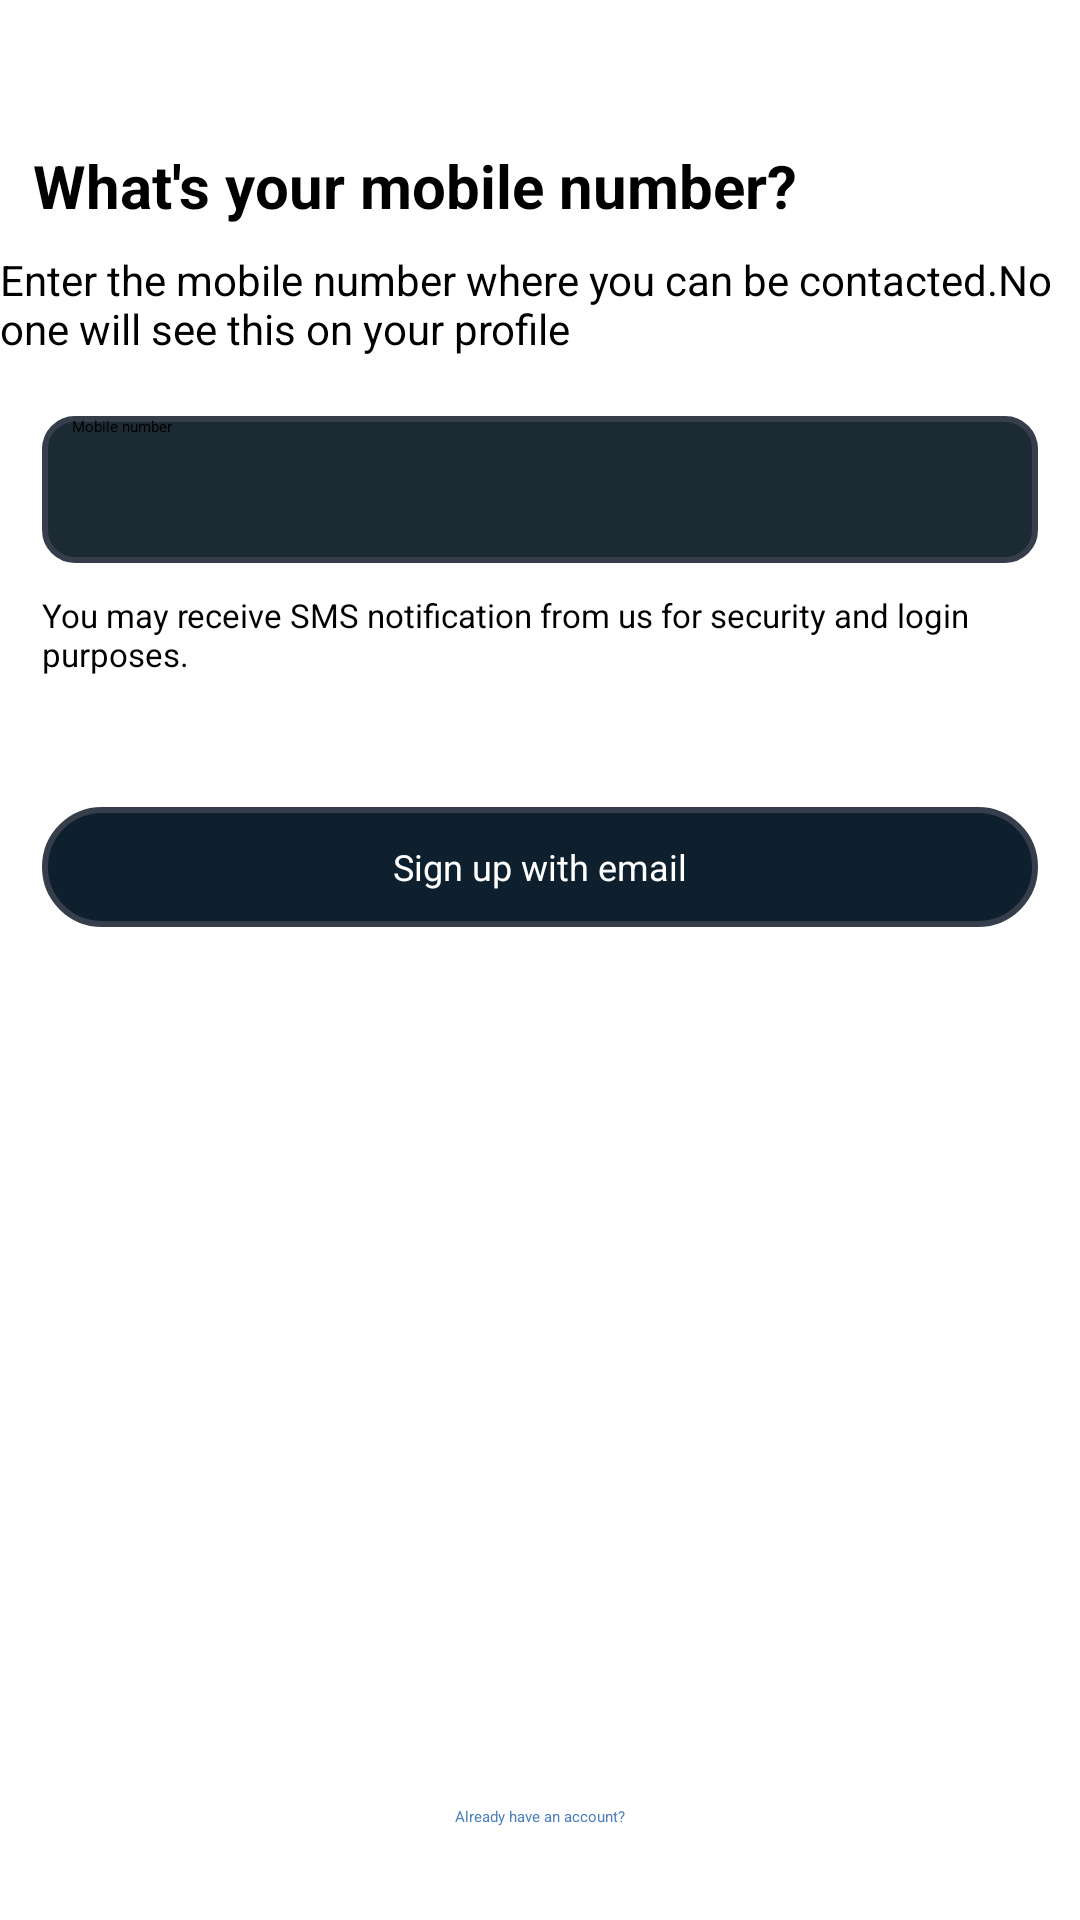

The Android layout XML behind this screen, and the referenced resources:
<!-- AndroidManifest.xml: application theme Theme.Instagram -->
<!-- res/layout/activity_sign_up.xml -->
<?xml version="1.0" encoding="utf-8"?>
<androidx.constraintlayout.widget.ConstraintLayout xmlns:android="http://schemas.android.com/apk/res/android"
    xmlns:app="http://schemas.android.com/apk/res-auto"
    xmlns:tools="http://schemas.android.com/tools"
    android:id="@+id/main"
    android:layout_width="match_parent"
    android:layout_height="match_parent"
    tools:context=".SignUpActivity">

    <ImageButton
        android:id="@+id/signUpBackBtn"
        android:layout_width="29dp"
        android:layout_height="26dp"
        android:background="@drawable/baseline_arrow_back_24"
        app:layout_constraintBottom_toBottomOf="parent"
        app:layout_constraintEnd_toEndOf="parent"
        app:layout_constraintHorizontal_bias="0.041"
        app:layout_constraintStart_toStartOf="parent"
        app:layout_constraintTop_toTopOf="parent"
        app:layout_constraintVertical_bias="0.022" />

    <TextView
        android:id="@+id/textView3"
        android:layout_width="wrap_content"
        android:layout_height="wrap_content"
        android:text="@string/what_s_your_mobile_number"
        android:textSize="20sp"
        android:textStyle="bold"
        app:layout_constraintBottom_toBottomOf="parent"
        app:layout_constraintEnd_toEndOf="parent"
        app:layout_constraintHorizontal_bias="0.103"
        app:layout_constraintStart_toStartOf="parent"
        app:layout_constraintTop_toBottomOf="@+id/signUpBackBtn"
        app:layout_constraintVertical_bias="0.015" />

    <TextView
        android:id="@+id/textView4"
        android:layout_width="361dp"
        android:layout_height="41dp"
        android:text="@string/enter_the_mobile_number_where_you_can_be_contacted_no_one_will_see_this_on_your_profile"
        android:textSize="14sp"
        app:layout_constraintBottom_toBottomOf="parent"
        app:layout_constraintEnd_toEndOf="parent"
        app:layout_constraintHorizontal_bias="0.32"
        app:layout_constraintStart_toStartOf="parent"
        app:layout_constraintTop_toBottomOf="@+id/textView3"
        app:layout_constraintVertical_bias="0.016" />

    <EditText
        android:id="@+id/editText3"
        android:layout_width="match_parent"
        android:layout_height="49dp"
        android:layout_margin="14dp"
        android:inputType="phone"

        android:background="@drawable/custom_input"
        android:hint="@string/mobile_number"
        android:paddingLeft="10dp"
        app:layout_constraintBottom_toBottomOf="parent"
        app:layout_constraintEnd_toEndOf="parent"
        app:layout_constraintHorizontal_bias="1.0"
        app:layout_constraintStart_toStartOf="parent"
        app:layout_constraintTop_toBottomOf="@+id/textView4"
        app:layout_constraintVertical_bias="0.0" />

    <TextView
        android:id="@+id/textView5"
        android:layout_width="match_parent"
        android:layout_height="wrap_content"
        android:layout_marginStart="14dp"
        android:layout_marginTop="10dp"
        android:layout_marginEnd="13dp"
        android:text="@string/you_may_receive_sms_notification_from_us_for_security_and_login_purposes"
        android:textSize="11sp"
        app:layout_constraintBottom_toBottomOf="parent"
        app:layout_constraintEnd_toEndOf="parent"
        app:layout_constraintHorizontal_bias="1.0"
        app:layout_constraintStart_toStartOf="parent"
        app:layout_constraintTop_toBottomOf="@+id/editText3"
        app:layout_constraintVertical_bias="0.0" />

    <Button
        android:id="@+id/button2"
        android:layout_width="match_parent"
        android:layout_height="wrap_content"
        android:layout_margin="14dp"
        android:backgroundTint="@color/login_blue"
        android:text="Next"
        android:textColor="@color/white"
        app:layout_constraintBottom_toBottomOf="parent"
        app:layout_constraintEnd_toEndOf="parent"
        app:layout_constraintHorizontal_bias="0.571"
        app:layout_constraintStart_toStartOf="parent"
        app:layout_constraintTop_toBottomOf="@+id/textView5"
        app:layout_constraintVertical_bias="0.023" />

    <LinearLayout
        android:id="@+id/signUpWithEmailBtn"
        android:layout_width="match_parent"
        android:layout_height="40dp"
        android:layout_margin="14dp"
        android:background="@drawable/custom_input_for_create_new_account"
        android:gravity="center"
        app:layout_constraintBottom_toBottomOf="parent"
        app:layout_constraintEnd_toEndOf="parent"
        app:layout_constraintHorizontal_bias="0.571"
        app:layout_constraintStart_toStartOf="parent"
        app:layout_constraintTop_toBottomOf="@+id/button2"
        app:layout_constraintVertical_bias="0.0">

        <TextView
            android:layout_width="wrap_content"
            android:layout_height="wrap_content"
            android:text="@string/sign_up_with_email"
            android:textColor="@color/white"
            android:textSize="12sp" />
    </LinearLayout>

    <TextView
        android:layout_width="wrap_content"
        android:layout_height="wrap_content"
        android:text="Already have an account?"
        app:layout_constraintBottom_toBottomOf="parent"
        app:layout_constraintEnd_toEndOf="parent"
        app:layout_constraintStart_toStartOf="parent"
        app:layout_constraintTop_toBottomOf="@+id/signUpWithEmailBtn"
        app:layout_constraintVertical_bias="0.904"
        android:textColor="@color/blue"/>


</androidx.constraintlayout.widget.ConstraintLayout>
<!-- resources referenced by this layout -->
<resources>
  <color name="blue">#4C80BD</color>
  <color name="login_blue">#0064DF</color>
  <color name="white">#FFFFFFFF</color>
  <!-- drawable custom_input (drawable) -->
  <?xml version="1.0" encoding="utf-8"?>
  <selector xmlns:android="http://schemas.android.com/apk/res/android">
  
      <item>
          <shape android:shape="rectangle">
              <solid android:color="@color/grey"/>
              <corners android:radius="10dp"/>
              <stroke android:color="@color/logInTextInputBorder" android:width="2dp"/>
          </shape>
      </item>
  
  </selector>
  <!-- drawable custom_input_for_create_new_account (drawable) -->
  <?xml version="1.0" encoding="utf-8"?>
  <selector xmlns:android="http://schemas.android.com/apk/res/android">
      <item>
          <shape android:shape="rectangle">
              <solid android:color="@color/createNewAccountBackgroundColor"/>
              <corners android:radius="35dp"/>
              <stroke android:color="@color/logInTextInputBorder" android:width="2dp"/>
          </shape>
      </item>
  
  </selector>
  <string name="enter_the_mobile_number_where_you_can_be_contacted_no_one_will_see_this_on_your_profile">Enter the mobile number where you can be contacted.No one will see this on your profile</string>
  <string name="mobile_number">Mobile number</string>
  <string name="sign_up_with_email">Sign up with email</string>
  <string name="what_s_your_mobile_number">What\'s your mobile number?</string>
  <string name="you_may_receive_sms_notification_from_us_for_security_and_login_purposes">You may receive SMS notification from us for security and login purposes.</string>
  <color name="grey">#1C2A33</color>
  <color name="logInTextInputBorder">#363E4B</color>
  <color name="createNewAccountBackgroundColor">#0E202E</color>
</resources>
